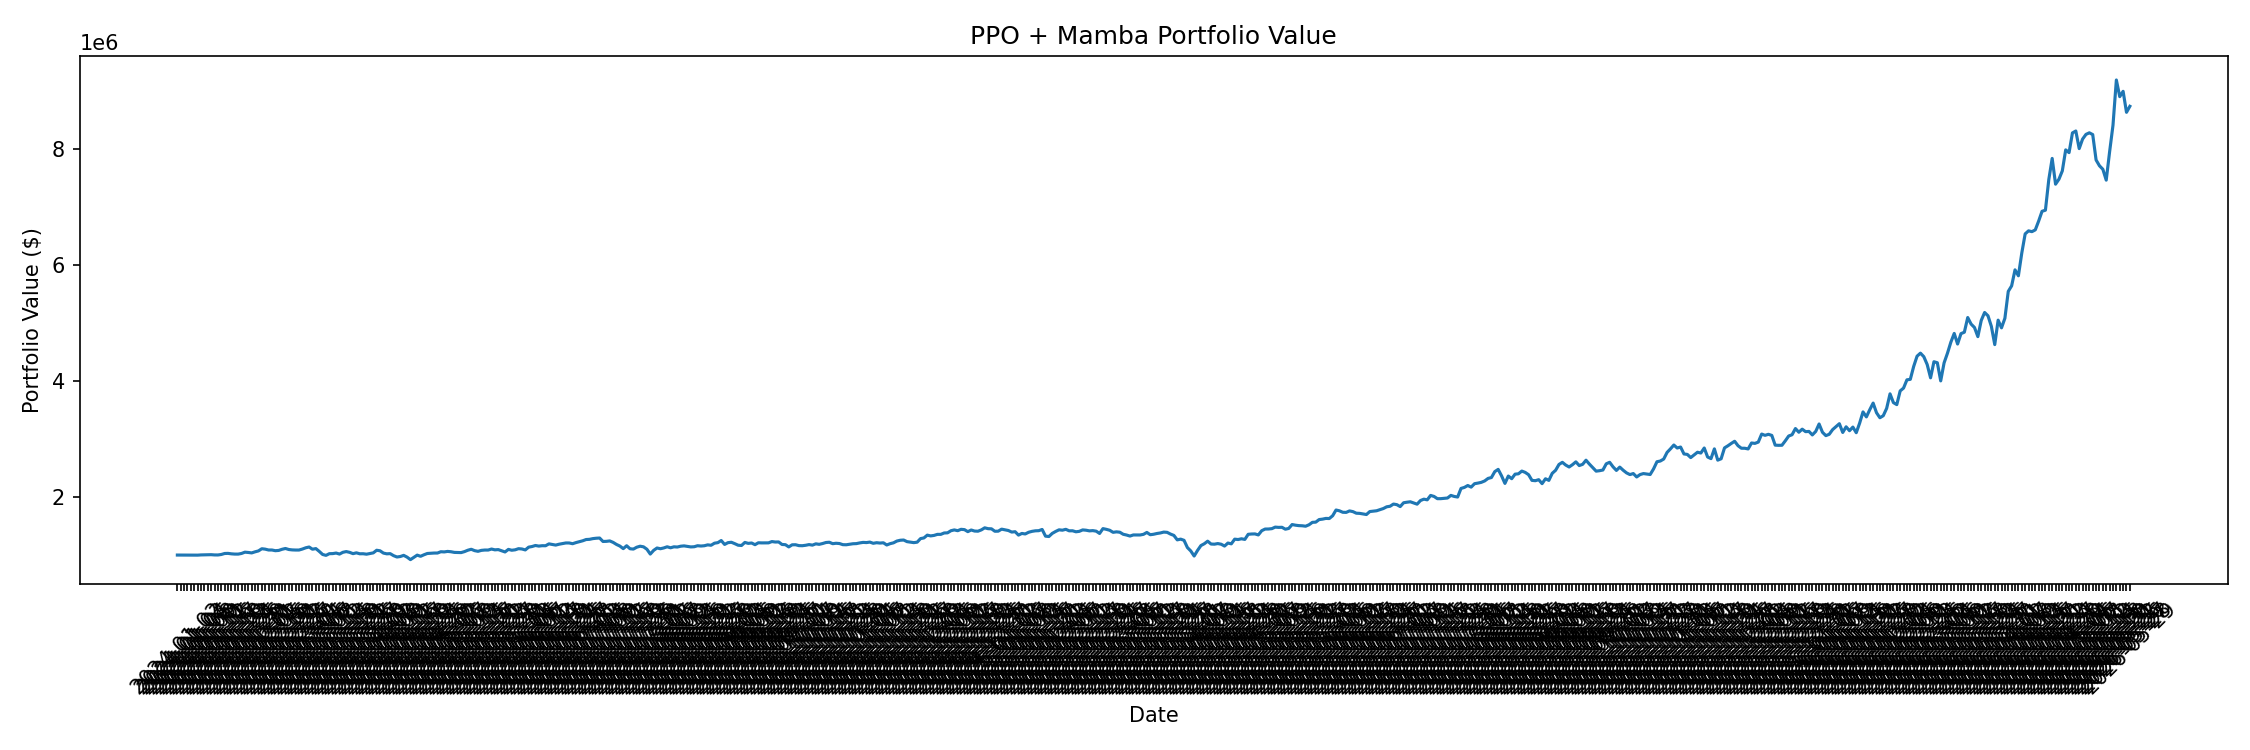

The table this chart was drawn from, first rows:
date, account_value
2024-01-02, 1000000
2024-01-03, 999765
2024-01-04, 999731
2024-01-05, 1000042
2024-01-08, 999577
2024-01-09, 999999
2024-01-10, 998470
2024-01-11, 1002210
2024-01-12, 1003375
2024-01-15, 1005049
2024-01-16, 1006372
2024-01-17, 1002119
2024-01-18, 1001481
2024-01-19, 1009662
2024-01-22, 1026943
2024-01-23, 1028914
2024-01-24, 1020952
2024-01-25, 1016621
2024-01-26, 1016353
2024-01-29, 1027464
2024-01-30, 1049654
2024-01-31, 1044574
2024-02-01, 1036909
2024-02-02, 1055548
2024-02-05, 1071230
2024-02-15, 1108897
2024-02-16, 1101833
2024-02-19, 1087246
2024-02-20, 1086998
2024-02-21, 1075261
2024-02-22, 1079612
2024-02-23, 1099493
2024-02-26, 1113164
2024-02-27, 1095505
2024-02-29, 1088829
2024-03-01, 1086497
2024-03-04, 1086451
2024-03-05, 1103245
2024-03-06, 1125114
2024-03-07, 1138387
2024-03-08, 1100551
2024-03-11, 1111278
2024-03-12, 1063452
2024-03-13, 1010246
2024-03-14, 994496
2024-03-15, 1023628
2024-03-18, 1024986
2024-03-19, 1034389
2024-03-20, 1016867
2024-03-21, 1047401
2024-03-22, 1059860
2024-03-25, 1046673
2024-03-26, 1024068
2024-03-27, 1038291
2024-03-28, 1021821
2024-03-29, 1022773
2024-04-01, 1014867
2024-04-02, 1026917
2024-04-03, 1037637
2024-04-08, 1082700
... 519 more rows
